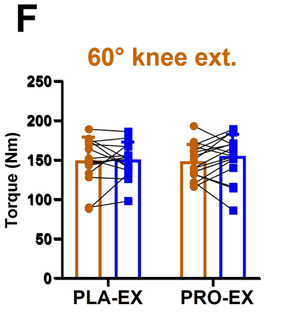

The table this chart was drawn from, first rows:
PLA, 147.13216957605988, 0, mean_pre
PLA, 178.3, 0, upper_sd_pre
PLA, 149, 0, mean_post
PLA, 172.7, 0, upper_sd_post
PRO, 146.5, 1, mean_pre
PRO, 169, 1, upper_sd_pre
PRO, 153.4, 1, mean_post
PRO, 182.7, 1, upper_sd_post
